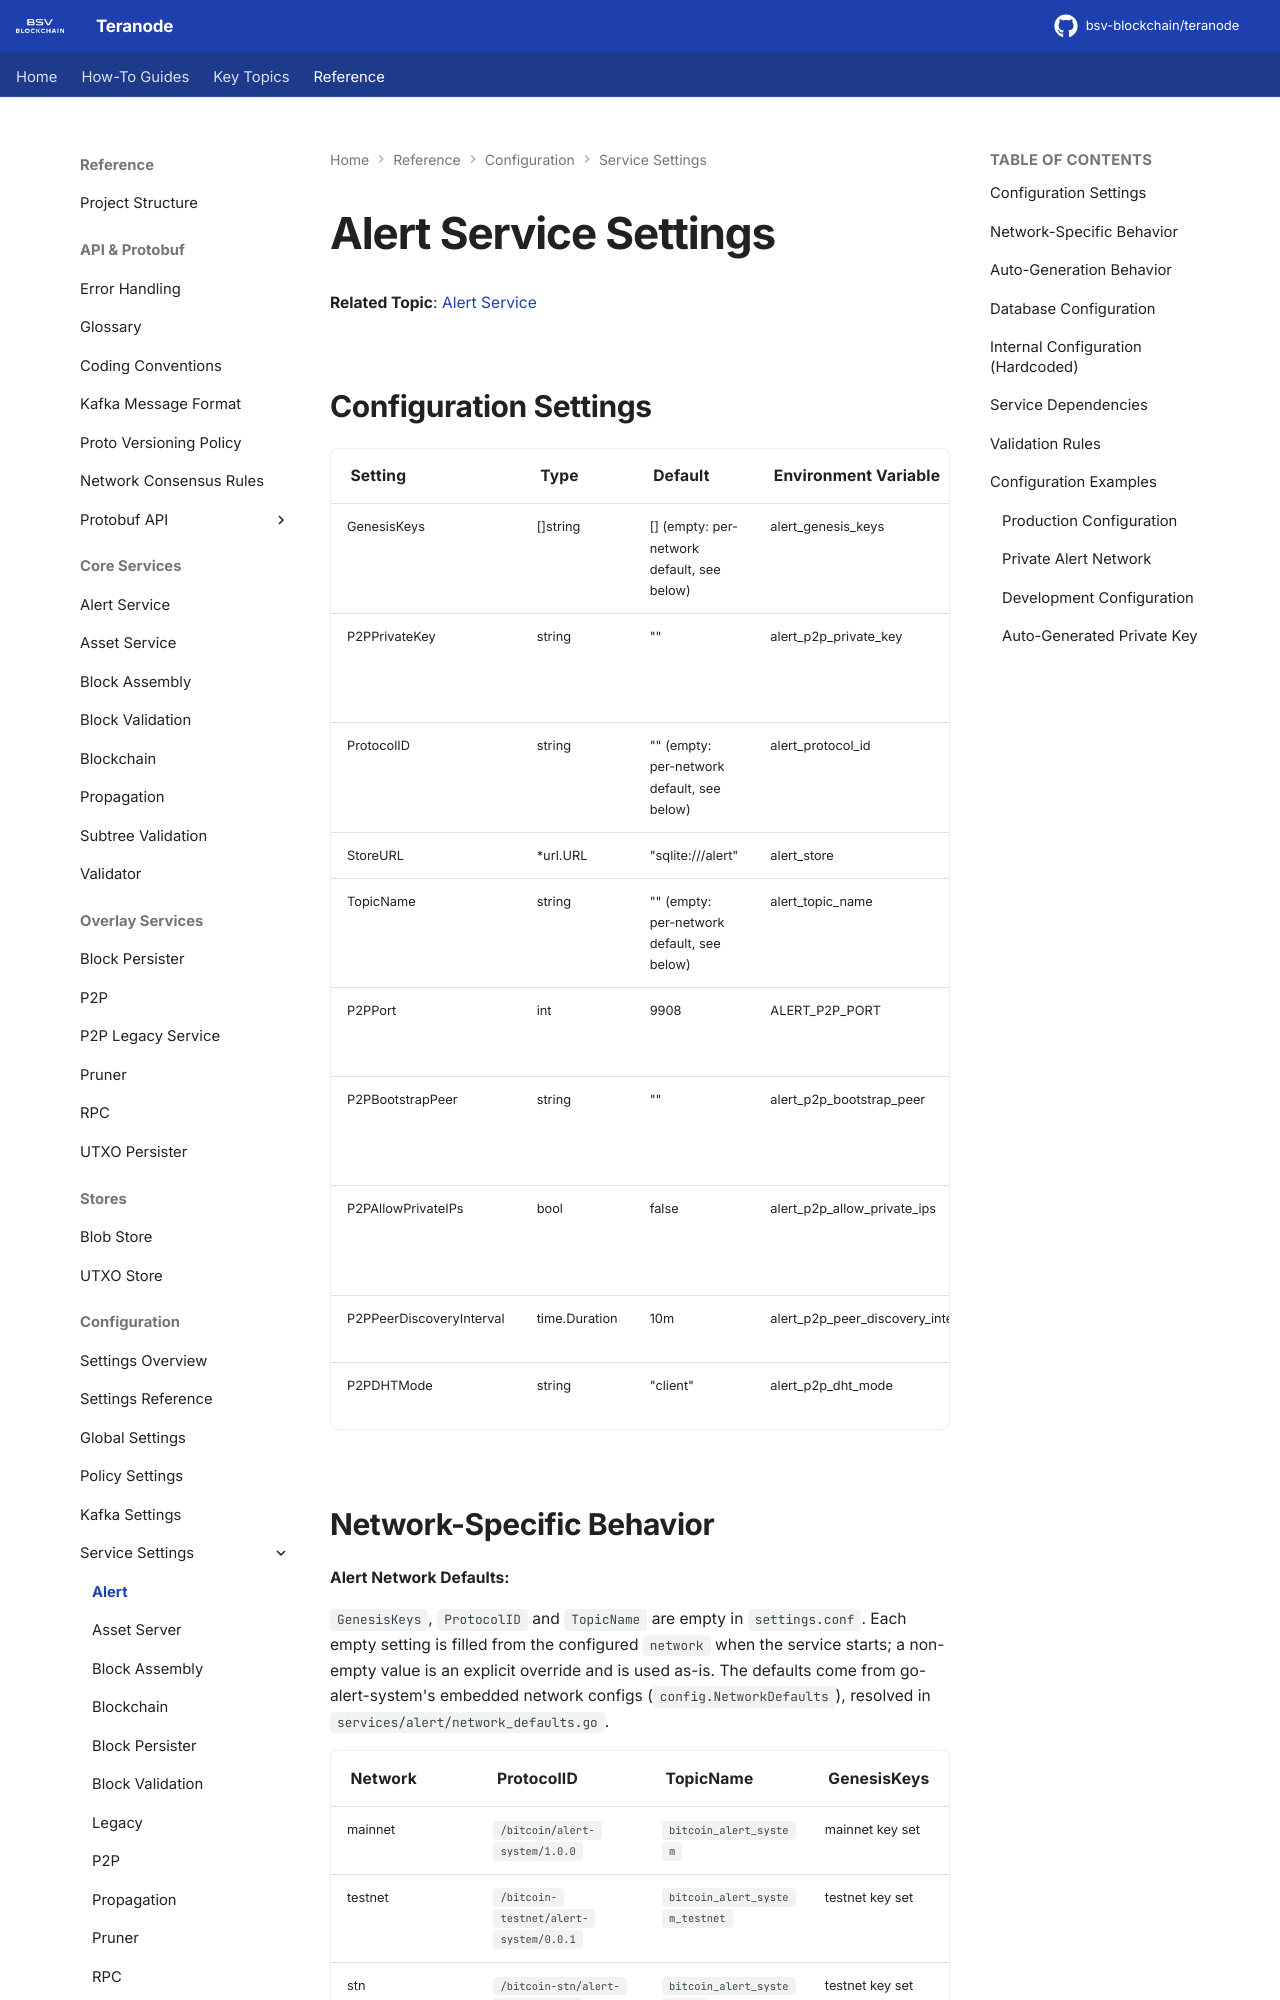

repository: ordishs/teranode · page: references/settings/services/alert_settings/index.html · generator: mkdocs

# Alert Service Settings

**Related Topic**: [Alert Service](../../../topics/services/alert.md)

## Configuration Settings

| Setting | Type | Default | Environment Variable | Usage |
|---------|------|---------|---------------------|-------|
| GenesisKeys | []string | [] (empty: per-network default, see below) | alert_genesis_keys | Public keys allowed to sign alerts (pipe-delimited). Empty uses the network default |
| P2PPrivateKey | string | "" | alert_p2p_private_key | Hex-encoded Ed25519 private key (64-byte seed‖pubkey). Auto-generates if empty |
| ProtocolID | string | "" (empty: per-network default, see below) | alert_protocol_id | libp2p protocol identifier. Empty uses the network default |
| StoreURL | *url.URL | "sqlite:///alert" | alert_store | Database connection URL |
| TopicName | string | "" (empty: per-network default, see below) | alert_topic_name | P2P pubsub topic. Empty uses the network default |
| P2PPort | int | 9908 | ALERT_P2P_PORT | P2P listening port (string length >= 2 after PORT_PREFIX applied) |
| P2PBootstrapPeer | string | "" | alert_p2p_bootstrap_peer | Extra libp2p bootstrap multiaddr for private alert networks (public IPFS peers are still tried) |
| P2PAllowPrivateIPs | bool | false | alert_p2p_allow_private_ips | Allow dialing/accepting/advertising RFC1918 addresses on the alert network |
| P2PPeerDiscoveryInterval | time.Duration | 10m | alert_p2p_peer_discovery_interval | Peer discovery and alert sync cadence |
| P2PDHTMode | string | "client" | alert_p2p_dht_mode | Kademlia DHT mode: `client` or `server` |
